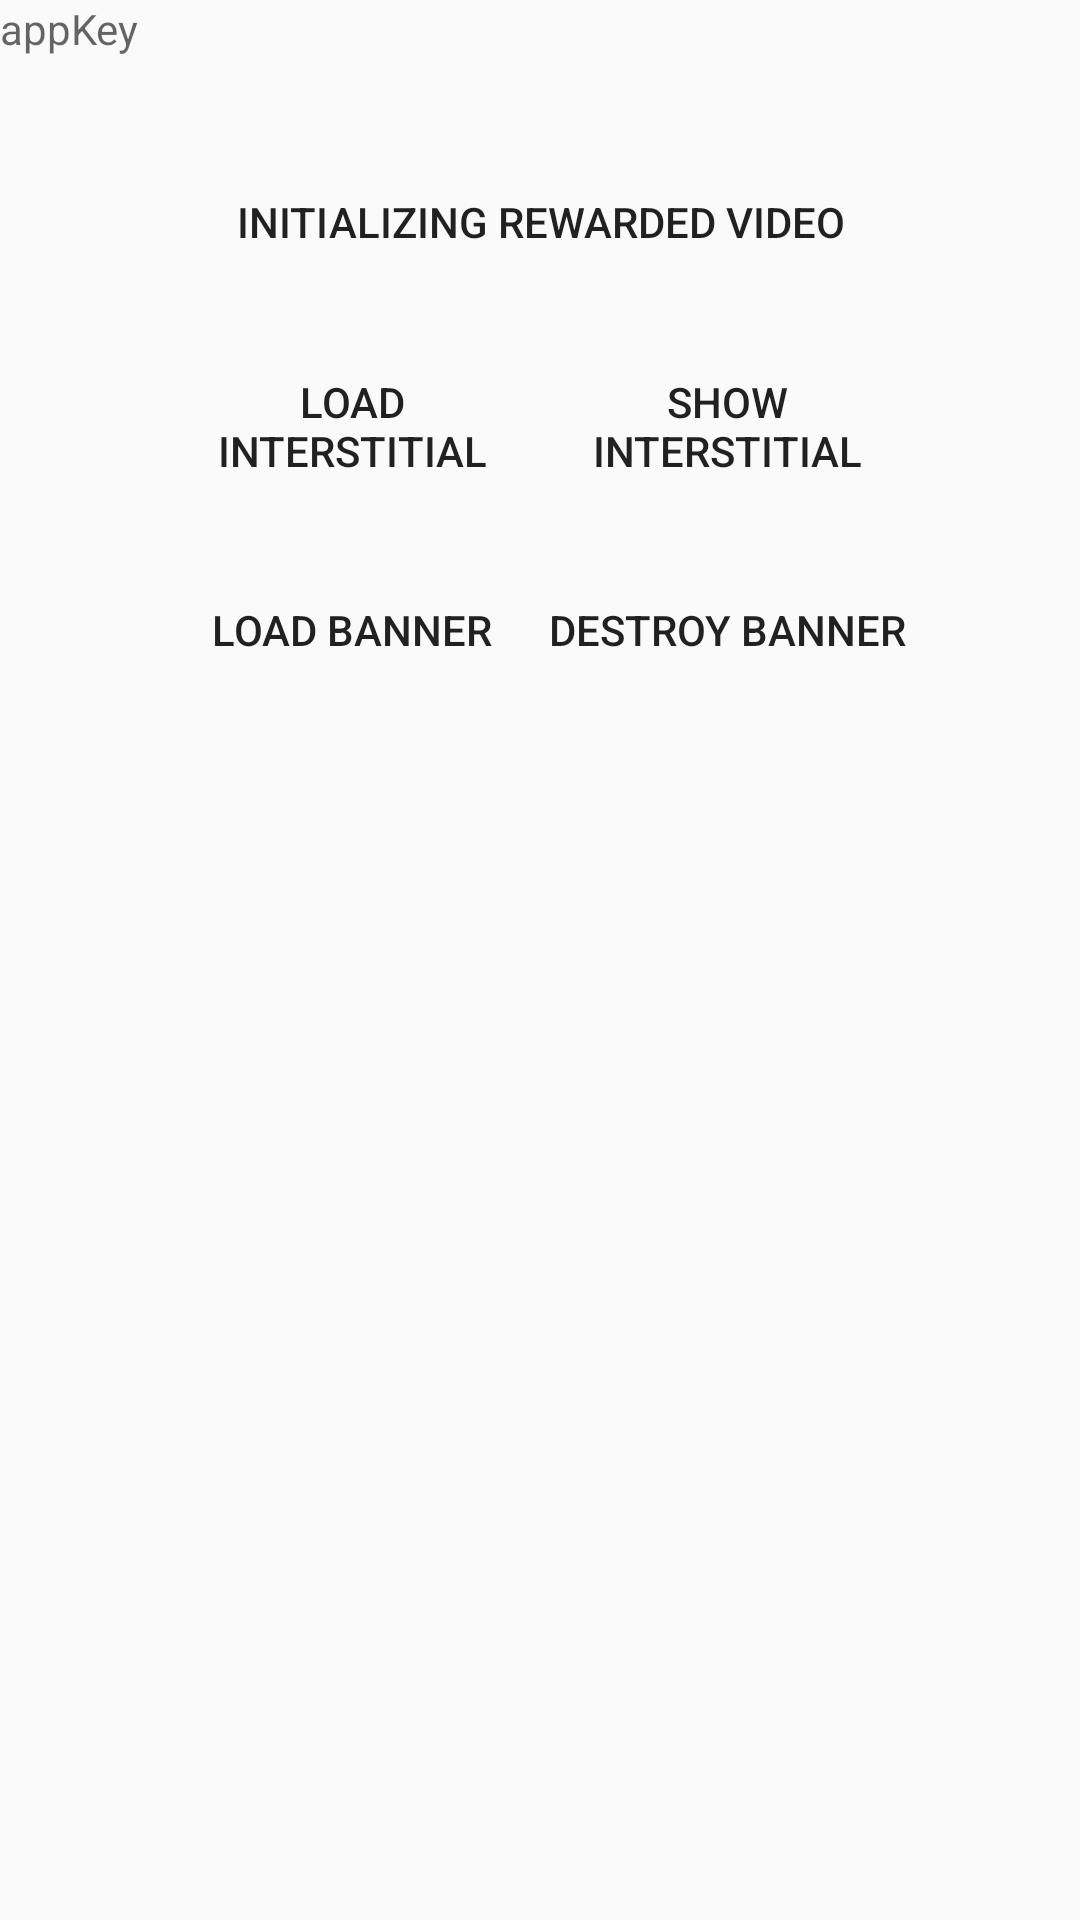

Write the Android layout XML for this screen, with the resource values it uses.
<!-- AndroidManifest.xml: activity theme Theme.IronSourceDemo -->
<!-- res/layout/activity_demo.xml -->
<RelativeLayout xmlns:android="http://schemas.android.com/apk/res/android"
    android:layout_width="match_parent"
    android:layout_height="match_parent">

    <TextView
        android:id="@+id/appKeyTV"
        android:layout_width="wrap_content"
        android:layout_height="wrap_content"
        android:hint="appKey" />

    <RelativeLayout
        android:layout_width="match_parent"
        android:layout_height="match_parent"
        android:layout_above="@+id/banner_footer"
        android:layout_marginTop="30dp">

        <Button
            android:id="@+id/rv_button"
            android:layout_width="250dp"
            android:layout_height="wrap_content"
            android:layout_centerHorizontal="true"
            android:layout_marginTop="20dp"
            android:background="@drawable/ironsource_button_shape"
            android:padding="5dp"
            android:text="initializing rewarded video" />

        <Button
            android:id="@+id/is_load_button"
            android:layout_width="125dp"
            android:layout_height="wrap_content"
            android:layout_below="@+id/rv_button"
            android:layout_alignStart="@+id/rv_button"
            android:layout_alignLeft="@+id/rv_button"
            android:layout_marginTop="20dp"
            android:background="@drawable/ironsource_button_shape"
            android:text="Load Interstitial" />

        <Button
            android:id="@+id/is_show_button"
            android:layout_width="125dp"
            android:layout_height="wrap_content"
            android:layout_alignTop="@+id/is_load_button"
            android:layout_toEndOf="@+id/is_load_button"
            android:layout_toRightOf="@+id/is_load_button"
            android:background="@drawable/ironsource_button_shape"
            android:text="Show Interstitial" />

        <Button
            android:id="@+id/is_load_banner_button"
            android:layout_width="125dp"
            android:layout_height="wrap_content"
            android:layout_below="@+id/is_load_button"
            android:layout_alignStart="@+id/is_load_button"
            android:layout_marginTop="20dp"
            android:background="@drawable/ironsource_button_shape"
            android:text="Load Banner" />

        <Button
            android:id="@+id/is_close_banner_button"
            android:layout_width="125dp"
            android:layout_height="wrap_content"
            android:layout_alignTop="@+id/is_load_banner_button"
            android:layout_toEndOf="@+id/is_load_banner_button"
            android:layout_toRightOf="@+id/is_load_banner_button"
            android:background="@drawable/ironsource_button_shape"
            android:text="Destroy Banner" />

    </RelativeLayout>

    <FrameLayout
        android:id="@+id/banner_footer"
        android:layout_width="match_parent"
        android:layout_height="wrap_content"
        android:layout_alignParentBottom="true"
        android:layout_marginBottom="20dp"
        android:visibility="visible" />

</RelativeLayout>
<!-- resources referenced by this layout -->
<resources>
  <style name="Theme.IronSourceDemo" parent="Theme.AppCompat.DayNight.NoActionBar">
          <item name="colorPrimary">@color/colorPrimary</item>
          <item name="colorPrimaryDark">@color/colorPrimaryDark</item>
          <item name="colorAccent">@color/colorAccent</item>
      </style>
  <!-- not gathered from this repository: default colours our renderer supplied (Android Studio template values) -->
  <color name="colorPrimary">#FF6200EE</color>
  <color name="colorPrimaryDark">#FF3700B3</color>
  <color name="colorAccent">#FF03DAC5</color>
</resources>
